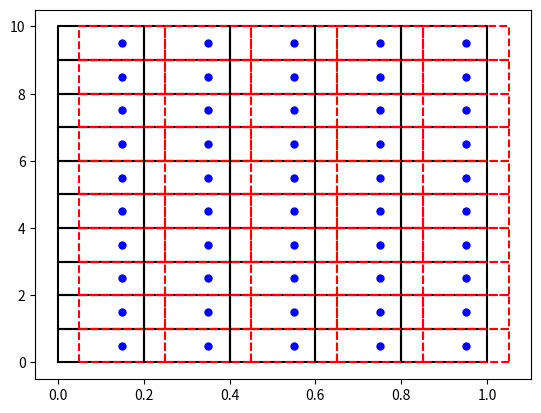

The matplotlib source for this figure:
import math
import numpy as np
import matplotlib.pyplot as plt
from numpy.linalg import norm
from numpy import cross, dot, mean

def vrtxline(p1, p2, p, gam=1):
    r1 = p-p1
    r2 = p2-p1
    r0 = r1 - r2
    # check for singular conditions
    e = 0.0001
    if norm(r1) < e or norm(r2) < e or norm(cross(r1,r2))**2 < e:
        vel = np.array([0,0,0])
    else:
        K = gam/(4*math.pi*cross(r1,r2)**2)*(dot(r0,r1)/norm(r1)-dot(r0,r2)/norm(r2))
        vel = K*cross(r1,r2)
    return vel

def vrtxring(p1, p2, p3, p4, p, gam=1):
    # clockwise panels
    vel1 = vrtxline(p1, p2, p)
    vel2 = vrtxline(p2, p3, p)
    vel3 = vrtxline(p3, p4, p)
    vel4 = vrtxline(p4, p1, p)
    return vel1 + vel2 + vel3 + vel4

class Panel:
    def __init__(self, pts, vel):
        # defined using right hand rotation, upstream, left point is first
        self.gam = 0
        self.dgdt = 0
        self.pts = pts
        self.vel = vel
        A = pts[2] - pts[0]
        B = pts[3] - pts[1]
        self.norm = cross(A,B)/norm(cross(A,B))
        # place collocation point at 3 quarter chord
        self.cpt = 0.75*(pts[2]+pts[3])/2 + 0.25 * (pts[0]+pts[1])/2 # collocation point
        # place vortex ring at quarter chord, 2D kutta condition satisfid along the chord
        mcv = ((pts[3]-pts[0]) + (pts[2]-pts[1]))/2 # mean chord vector
        self.rpts = [p + 0.25*mcv for p in self.pts]# vortex ring points

nspan = 10
nchord = 5

chord = 1
span = 10

# create panels for rectangular wing
panels = []
for i in range(nchord):
    for j in range(nspan):
        p1 = i*chord/nchord, j*span/nspan
        p2 = i*chord/nchord, (j+1)*span/nspan
        p3 = (i+1)*chord/nchord, (j+1)*span/nspan
        p4 = (i+1)*chord/nchord, j*span/nspan
        p1 = np.array(p1)
        p2 = np.array(p2)
        p3 = np.array(p3)
        p4 = np.array(p4)
        vel = np.array([-1, 0, 0])
        new_pan = Panel([p1, p2, p3, p4], vel)
        panels.append(new_pan)

for p in panels:
    # show panels
    plt.plot([p[0] for p in p.pts], [p[1] for p in p.pts], color='black', linestyle='-')
    plt.plot([p.pts[3][0],p.pts[0][0]], [p.pts[3][1],p.pts[0][1]], color='black', linestyle='-')
for p in panels:
    # show vortex rings
    plt.plot([p[0] for p in p.rpts], [p[1] for p in p.rpts], color='red', linestyle='--')
    plt.plot([p.rpts[3][0],p.rpts[0][0]], [p.rpts[3][1],p.rpts[0][1]], color='red', linestyle='--')
for p in panels:
    # show collocations points
    plt.plot(p.cpt[0], p.cpt[1], color='blue', markersize=5, marker='o')

plt.show()

# -------------------------------------------------------

